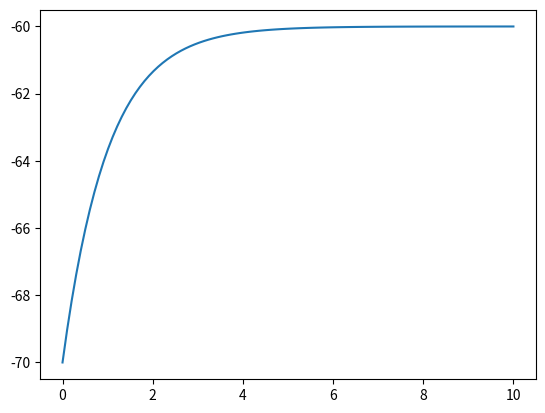

Write Python code to recreate this figure.
"""
Solving the RC ODE equation:
C_m dV/dt = (E_m-V)/R_m+I_e/a

We are using I_e a step function Ie=`0 0<t<5, then I_e=0 for t>=5
C_m, R_m, a are all parameters and E_m is the resting potential
"""


from __future__ import division
import numpy as np
from scipy.integrate import odeint
import matplotlib.pyplot as plt

"""Define RHS of ODE"""

def f(V,t,p):
    Em = p[0]
    Rm = p[1]
    Cm = p[2]
    Ie = p[3]
    a = p[4]
    return (Em-V)/(Rm*Cm)+Ie/(Cm*a)

"""Constants"""
Em = -70; Rm = 1; Ie = 10
a = 1; Cm = 1; te = 5

"""Put constants together"""
p = [Em, Rm, Cm, Ie, a]


"""Initial Conditions"""
V0 = Em

"""Time"""
t = np.linspace(0, 10, 100)

"""Solve ODE"""
V = odeint(f, V0, t, args=(p,))

"""Plot Solution"""
plt.plot(t, V)
plt.show()